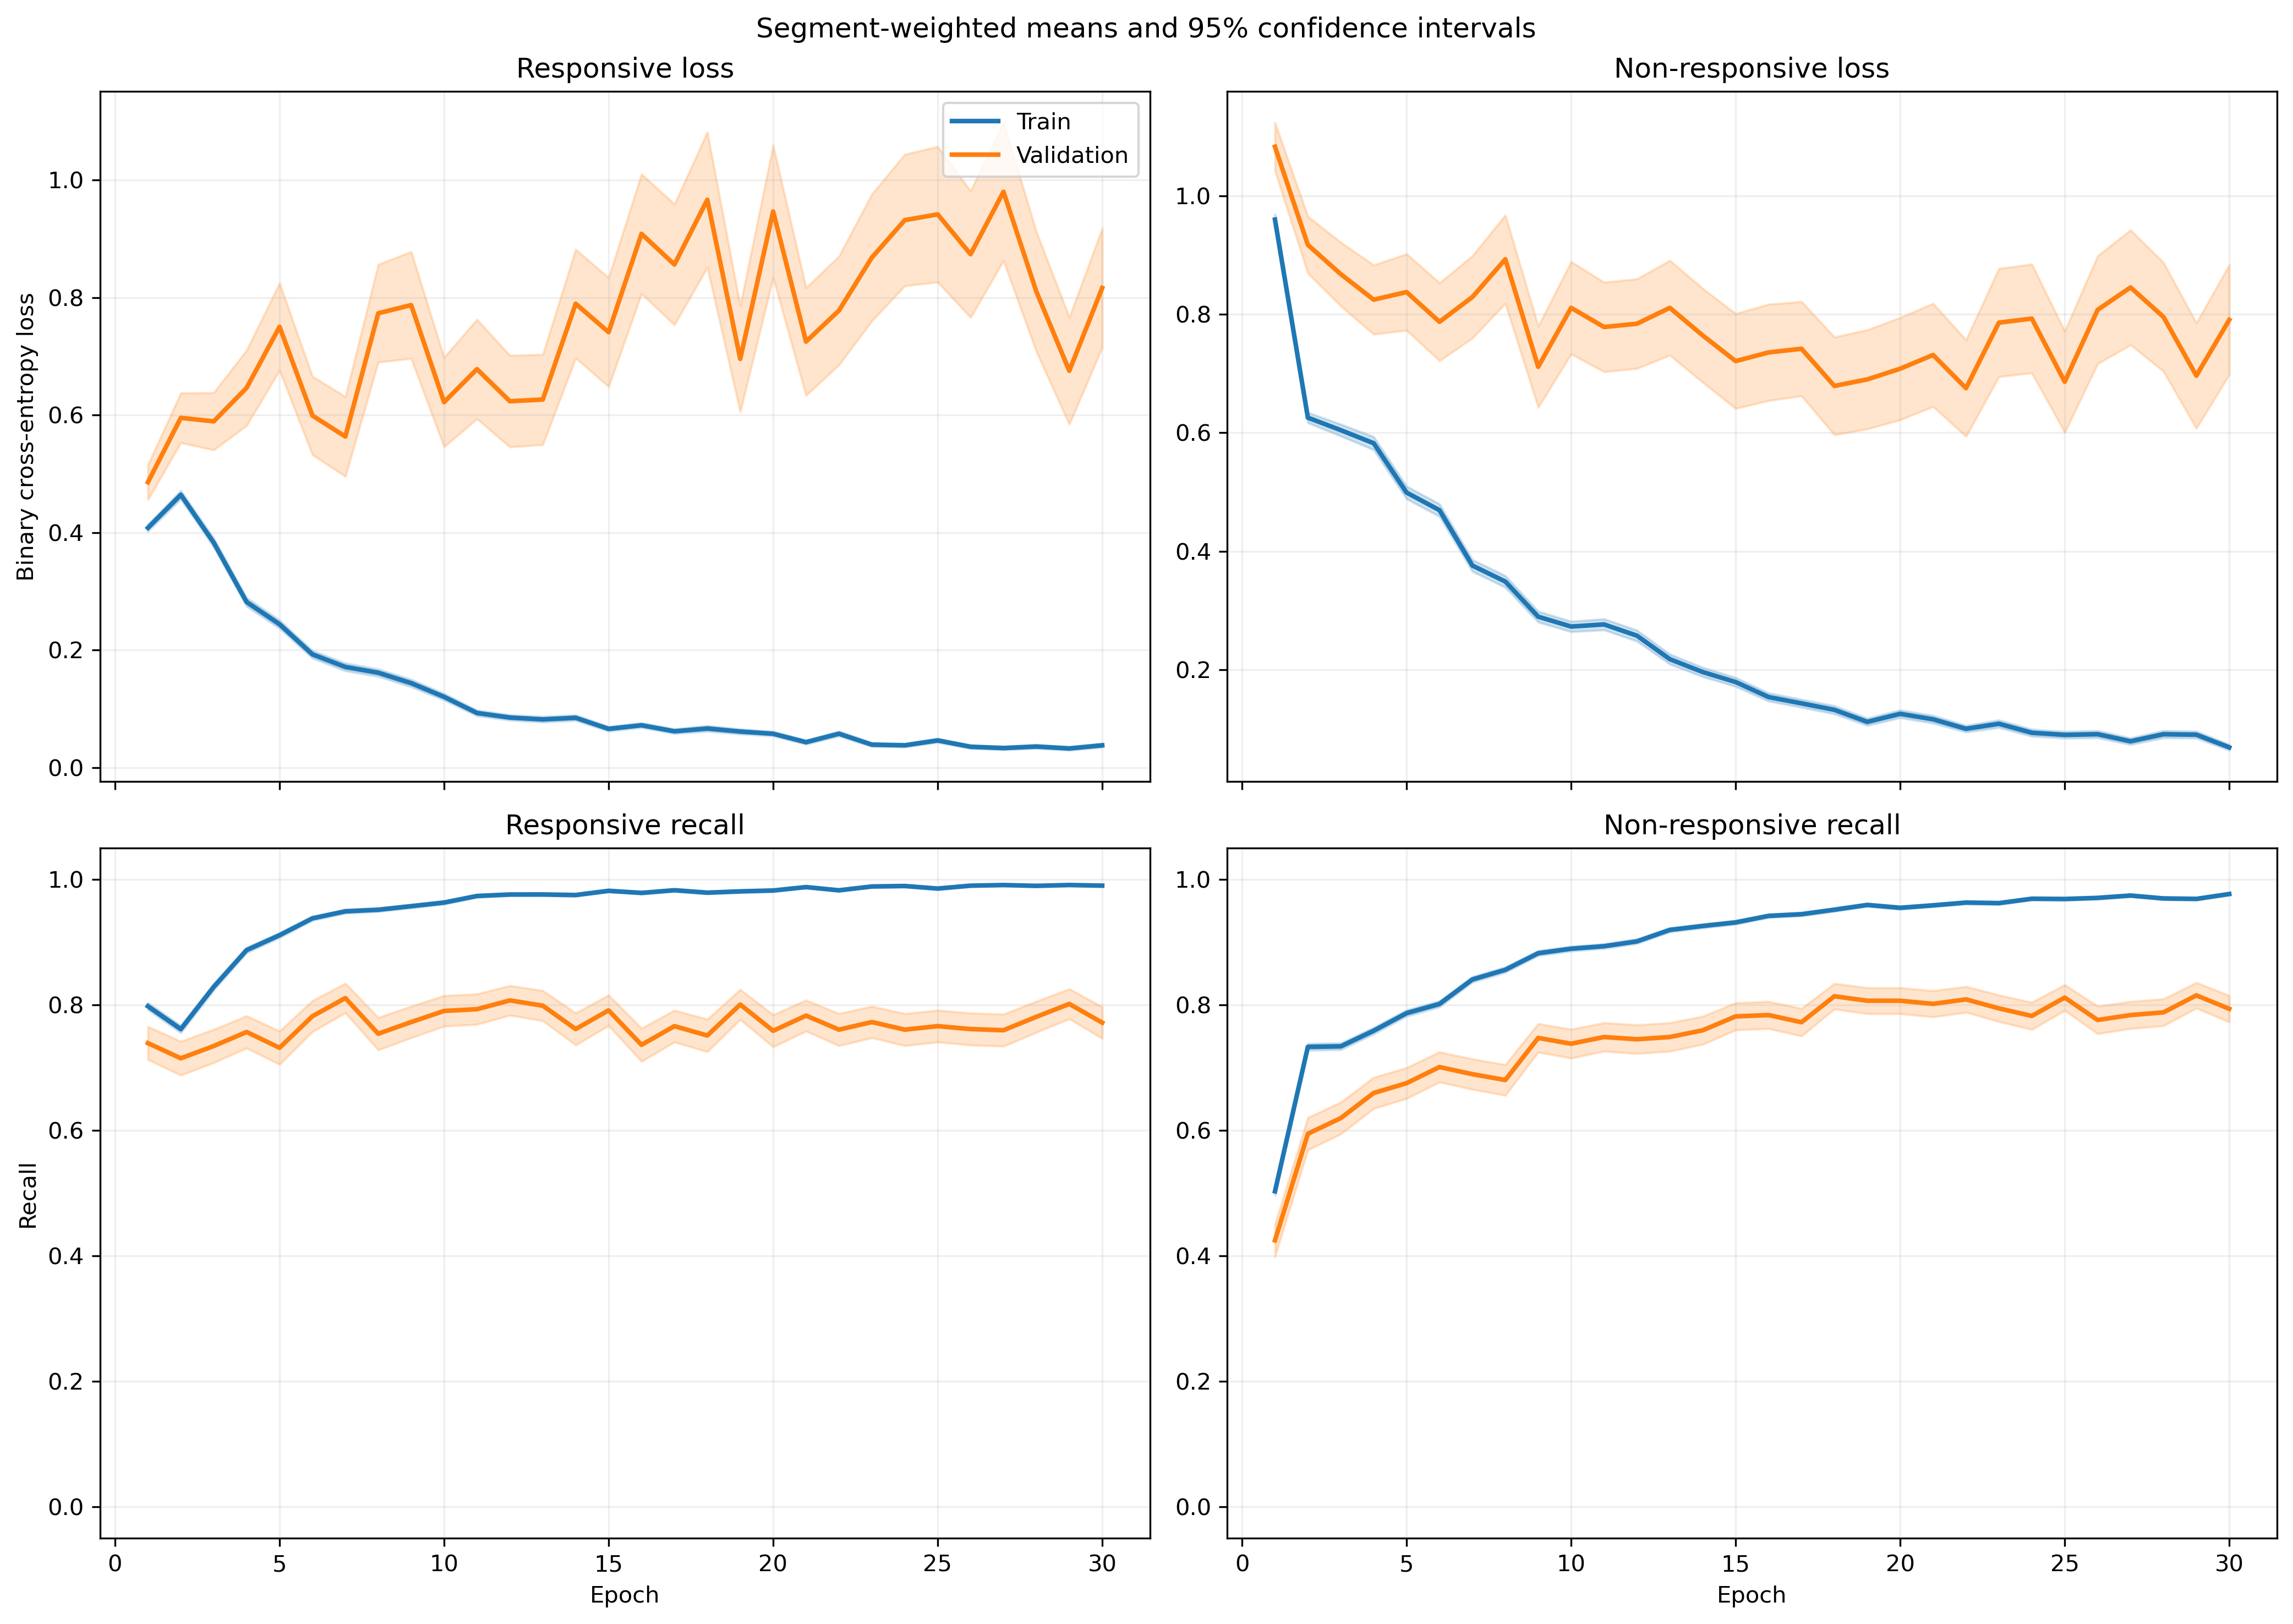

The table this chart was drawn from, first rows:
fold, epoch, split, r_loss, r_loss_count, r_loss_sum, r_loss_sum_sq, r_recall, r_recall_count, r_recall_sum, r_recall_sum_sq, nr_loss, nr_loss_count, nr_loss_sum, nr_loss_sum_sq, nr_recall, nr_recall_count, nr_recall_sum, nr_recall_sum_sq
1, 1, train, 0.4168, 1063, 443.1, 393.4, 0.794, 1063, 844.0, 844.0, 0.8905, 1401, 1248, 1881, 0.5396, 1401, 756.0, 756.0
1, 1, validation, 0.1028, 10, 1.028, 0.2129, 1.0, 10, 10.0, 10.0, , 0, 0.0, 0.0, , 0, 0.0, 0.0
1, 2, train, 0.4368, 1063, 464.3, 460.5, 0.7836, 1063, 833.0, 833.0, 0.5636, 1401, 789.6, 1064, 0.7716, 1401, 1081, 1081
1, 2, validation, 0.1052, 10, 1.052, 0.1804, 1.0, 10, 10.0, 10.0, , 0, 0.0, 0.0, , 0, 0.0, 0.0
1, 3, train, 0.3585, 1063, 381.1, 411.9, 0.8438, 1063, 897.0, 897.0, 0.518, 1401, 725.7, 1171, 0.7752, 1401, 1086, 1086
1, 3, validation, 0.06405, 10, 0.6405, 0.06355, 1.0, 10, 10.0, 10.0, , 0, 0.0, 0.0, , 0, 0.0, 0.0
1, 4, train, 0.2086, 1063, 221.7, 229.6, 0.9191, 1063, 977.0, 977.0, 0.5826, 1401, 816.2, 1677, 0.7623, 1401, 1068, 1068
1, 4, validation, 0.0371, 10, 0.371, 0.0234, 1.0, 10, 10.0, 10.0, , 0, 0.0, 0.0, , 0, 0.0, 0.0
1, 5, train, 0.1813, 1063, 192.8, 191.5, 0.937, 1063, 996.0, 996.0, 0.6734, 1401, 943.5, 2044, 0.7002, 1401, 981.0, 981.0
1, 5, validation, 0.03479, 10, 0.3479, 0.02395, 1.0, 10, 10.0, 10.0, , 0, 0.0, 0.0, , 0, 0.0, 0.0
1, 6, train, 0.117, 1063, 124.3, 79.95, 0.9727, 1063, 1034, 1034, 0.5091, 1401, 713.3, 1432, 0.7794, 1401, 1092, 1092
1, 6, validation, 0.01935, 10, 0.1935, 0.004697, 1.0, 10, 10.0, 10.0, , 0, 0.0, 0.0, , 0, 0.0, 0.0
1, 7, train, 0.1249, 1063, 132.7, 138.5, 0.9671, 1063, 1028, 1028, 0.3509, 1401, 491.6, 1046, 0.8487, 1401, 1189, 1189
1, 7, validation, 0.03519, 10, 0.3519, 0.02016, 1.0, 10, 10.0, 10.0, , 0, 0.0, 0.0, , 0, 0.0, 0.0
1, 8, train, 0.08397, 1063, 89.26, 53.48, 0.9802, 1063, 1042, 1042, 0.3995, 1401, 559.7, 1197, 0.8315, 1401, 1165, 1165
1, 8, validation, 0.01787, 10, 0.1787, 0.004717, 1.0, 10, 10.0, 10.0, , 0, 0.0, 0.0, , 0, 0.0, 0.0
1, 9, train, 0.07988, 1063, 84.92, 100.3, 0.9727, 1063, 1034, 1034, 0.3367, 1401, 471.7, 1254, 0.8744, 1401, 1225, 1225
1, 9, validation, 0.008493, 10, 0.08493, 0.001063, 1.0, 10, 10.0, 10.0, , 0, 0.0, 0.0, , 0, 0.0, 0.0
1, 10, train, 0.0728, 1063, 77.38, 99.97, 0.9812, 1063, 1043, 1043, 0.2492, 1401, 349.2, 829.6, 0.9001, 1401, 1261, 1261
1, 10, validation, 0.008662, 10, 0.08662, 0.0008865, 1.0, 10, 10.0, 10.0, , 0, 0.0, 0.0, , 0, 0.0, 0.0
1, 11, train, 0.177, 1063, 188.2, 208.3, 0.936, 1063, 995.0, 995.0, 0.1525, 1401, 213.6, 370.4, 0.9336, 1401, 1308, 1308
1, 11, validation, 0.04043, 10, 0.4043, 0.02006, 1.0, 10, 10.0, 10.0, , 0, 0.0, 0.0, , 0, 0.0, 0.0
1, 12, train, 0.1014, 1063, 107.8, 165.1, 0.9624, 1063, 1023, 1023, 0.2294, 1401, 321.3, 771, 0.9086, 1401, 1273, 1273
1, 12, validation, 0.01424, 10, 0.1424, 0.002738, 1.0, 10, 10.0, 10.0, , 0, 0.0, 0.0, , 0, 0.0, 0.0
1, 13, train, 0.09972, 1063, 106, 200.4, 0.9699, 1063, 1031, 1031, 0.1467, 1401, 205.6, 482.3, 0.9422, 1401, 1320, 1320
1, 13, validation, 0.02552, 10, 0.2552, 0.008477, 1.0, 10, 10.0, 10.0, , 0, 0.0, 0.0, , 0, 0.0, 0.0
1, 14, train, 0.02868, 1063, 30.49, 15.06, 0.9925, 1063, 1055, 1055, 0.2547, 1401, 356.8, 972.2, 0.9022, 1401, 1264, 1264
1, 14, validation, 0.006582, 10, 0.06582, 0.0005438, 1.0, 10, 10.0, 10.0, , 0, 0.0, 0.0, , 0, 0.0, 0.0
1, 15, train, 0.04009, 1063, 42.62, 33.06, 0.9887, 1063, 1051, 1051, 0.1804, 1401, 252.7, 616.6, 0.9365, 1401, 1312, 1312
1, 15, validation, 0.00272, 10, 0.0272, 0.0001047, 1.0, 10, 10.0, 10.0, , 0, 0.0, 0.0, , 0, 0.0, 0.0
1, 16, train, 0.04831, 1063, 51.35, 32.08, 0.9868, 1063, 1049, 1049, 0.2114, 1401, 296.2, 554.6, 0.9115, 1401, 1277, 1277
1, 16, validation, 0.013, 10, 0.13, 0.002583, 1.0, 10, 10.0, 10.0, , 0, 0.0, 0.0, , 0, 0.0, 0.0
1, 17, train, 0.09033, 1063, 96.02, 135.9, 0.9661, 1063, 1027, 1027, 0.091, 1401, 127.5, 298.5, 0.965, 1401, 1352, 1352
1, 17, validation, 0.08211, 10, 0.8211, 0.5326, 0.9, 10, 9.0, 9.0, , 0, 0.0, 0.0, , 0, 0.0, 0.0
1, 18, train, 0.05172, 1063, 54.97, 83.11, 0.9812, 1063, 1043, 1043, 0.1193, 1401, 167.1, 487.1, 0.9572, 1401, 1341, 1341
1, 18, validation, 0.002342, 10, 0.02342, 7.7546423426611e-05, 1.0, 10, 10.0, 10.0, , 0, 0.0, 0.0, , 0, 0.0, 0.0
1, 19, train, 0.04669, 1063, 49.63, 65.6, 0.984, 1063, 1046, 1046, 0.08087, 1401, 113.3, 285, 0.9665, 1401, 1354, 1354
1, 19, validation, 0.008915, 10, 0.08915, 0.001464, 1.0, 10, 10.0, 10.0, , 0, 0.0, 0.0, , 0, 0.0, 0.0
1, 20, train, 0.04196, 1063, 44.61, 89.26, 0.9897, 1063, 1052, 1052, 0.08468, 1401, 118.6, 283, 0.9679, 1401, 1356, 1356
1, 20, validation, 0.003823, 10, 0.03823, 0.00023, 1.0, 10, 10.0, 10.0, , 0, 0.0, 0.0, , 0, 0.0, 0.0
1, 21, train, 0.0311, 1063, 33.06, 56.27, 0.9925, 1063, 1055, 1055, 0.0856, 1401, 119.9, 363.7, 0.97, 1401, 1359, 1359
1, 21, validation, 0.003618, 10, 0.03618, 0.0003804, 1.0, 10, 10.0, 10.0, , 0, 0.0, 0.0, , 0, 0.0, 0.0
1, 22, train, 0.03096, 1063, 32.91, 30.54, 0.9934, 1063, 1056, 1056, 0.08631, 1401, 120.9, 267.6, 0.9736, 1401, 1364, 1364
1, 22, validation, 0.006187, 10, 0.06187, 0.0006213, 1.0, 10, 10.0, 10.0, , 0, 0.0, 0.0, , 0, 0.0, 0.0
1, 23, train, 0.02086, 1063, 22.17, 28.06, 0.9944, 1063, 1057, 1057, 0.12, 1401, 168.1, 557.6, 0.96, 1401, 1345, 1345
1, 23, validation, 0.0009748, 10, 0.009748, 2.0396591480675852e-05, 1.0, 10, 10.0, 10.0, , 0, 0.0, 0.0, , 0, 0.0, 0.0
1, 24, train, 0.0401, 1063, 42.63, 65.87, 0.9868, 1063, 1049, 1049, 0.07288, 1401, 102.1, 329.8, 0.9786, 1401, 1371, 1371
1, 24, validation, 0.001071, 10, 0.01071, 1.708942590994411e-05, 1.0, 10, 10.0, 10.0, , 0, 0.0, 0.0, , 0, 0.0, 0.0
1, 25, train, 0.05066, 1063, 53.85, 45.05, 0.9793, 1063, 1041, 1041, 0.05517, 1401, 77.29, 204.6, 0.9829, 1401, 1377, 1377
1, 25, validation, 0.002487, 10, 0.02487, 0.0002031, 1.0, 10, 10.0, 10.0, , 0, 0.0, 0.0, , 0, 0.0, 0.0
1, 26, train, 0.02794, 1063, 29.7, 20.07, 0.9897, 1063, 1052, 1052, 0.09558, 1401, 133.9, 402.6, 0.9736, 1401, 1364, 1364
1, 26, validation, 0.002645, 10, 0.02645, 0.0001513, 1.0, 10, 10.0, 10.0, , 0, 0.0, 0.0, , 0, 0.0, 0.0
1, 27, train, 0.03883, 1063, 41.28, 65.91, 0.9915, 1063, 1054, 1054, 0.04319, 1401, 60.5, 122, 0.985, 1401, 1380, 1380
1, 27, validation, 0.002726, 10, 0.02726, 0.0001129, 1.0, 10, 10.0, 10.0, , 0, 0.0, 0.0, , 0, 0.0, 0.0
1, 28, train, 0.04765, 1063, 50.66, 47.43, 0.9812, 1063, 1043, 1043, 0.09774, 1401, 136.9, 336.1, 0.9643, 1401, 1351, 1351
1, 28, validation, 0.007178, 10, 0.07178, 0.001034, 1.0, 10, 10.0, 10.0, , 0, 0.0, 0.0, , 0, 0.0, 0.0
1, 29, train, 0.03031, 1063, 32.22, 24.39, 0.9906, 1063, 1053, 1053, 0.05874, 1401, 82.29, 142.2, 0.9764, 1401, 1368, 1368
1, 29, validation, 0.003129, 10, 0.03129, 0.0001395, 1.0, 10, 10.0, 10.0, , 0, 0.0, 0.0, , 0, 0.0, 0.0
1, 30, train, 0.02215, 1063, 23.55, 10.56, 0.9962, 1063, 1059, 1059, 0.06925, 1401, 97.02, 148.7, 0.9764, 1401, 1368, 1368
1, 30, validation, 0.005828, 10, 0.05828, 0.000632, 1.0, 10, 10.0, 10.0, , 0, 0.0, 0.0, , 0, 0.0, 0.0
... 1,140 more rows
